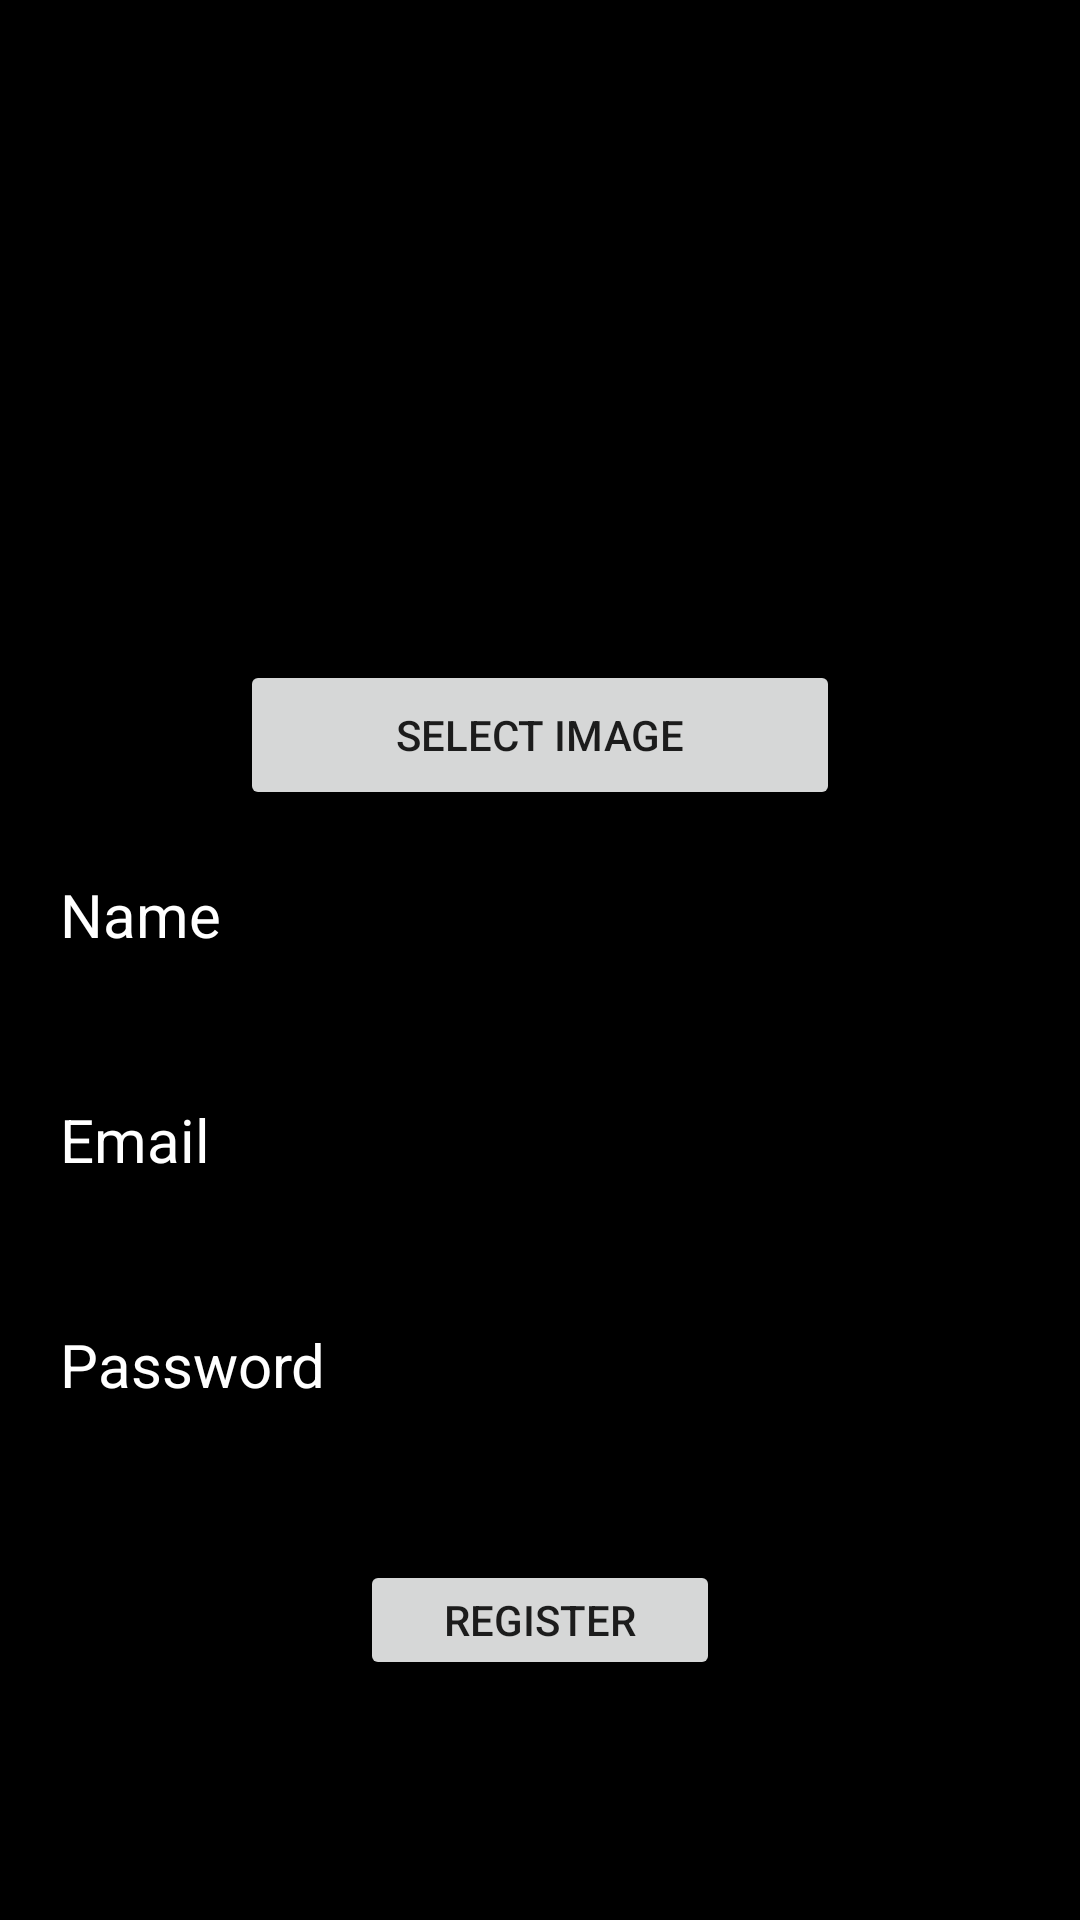

Produce the Android XML layout that renders to this screen, including the resource entries it uses.
<!-- AndroidManifest.xml: application theme Theme.ProjectLFG -->
<!-- res/layout/activity_register.xml -->
<?xml version="1.0" encoding="utf-8"?>
<LinearLayout xmlns:android="http://schemas.android.com/apk/res/android"
    android:layout_width="match_parent"
    android:background="@color/black"
    android:orientation="vertical"
    android:paddingLeft="10dp"
    android:paddingRight="10dp"
    android:paddingTop="20dp"
    android:layout_height="match_parent">



    <LinearLayout
        android:layout_height="wrap_content"
        android:layout_width="match_parent"
        android:orientation="vertical"
        android:gravity="center"
        >

        <ImageView
            android:layout_height="200dp"
            android:layout_width="200dp"
            android:id="@+id/UserImageView"
            android:src="@drawable/user"
            >

        </ImageView>

        <Button
            android:layout_width="200dp"
            android:layout_height="50dp"
            android:text="Select Image"
            android:id="@+id/RegisterImgButton"
            >

        </Button>

    </LinearLayout>

    <TextView
        android:layout_width="match_parent"
        android:layout_height="40dp"
        android:paddingLeft= "10dp"
        android:text="Name"
        android:textSize="20dp"
        android:textColor="#ffffff"
        android:layout_marginTop="15dp"
        android:gravity="center_vertical"
        >
    </TextView>

    <EditText
        android:layout_width="match_parent"
        android:background="@drawable/rectanglebox"
        android:maxLines="1"
        android:paddingLeft = "10dp"
        android:inputType="text"
        android:id="@+id/RegisterName"
        android:layout_height="35dp">
    </EditText>
    <TextView
        android:layout_width="match_parent"
        android:layout_height="40dp"
        android:paddingLeft= "10dp"
        android:text="Email"
        android:textSize="20dp"
        android:textColor="#ffffff"
        android:gravity="center_vertical"
        >
    </TextView>

    <EditText
        android:layout_width="match_parent"
        android:background="@drawable/rectanglebox"
        android:maxLines="1"
        android:paddingLeft = "10dp"
        android:inputType="textEmailAddress"
        android:id="@+id/RegisterEmail"
        android:layout_height="35dp">
    </EditText>
    <TextView
        android:layout_width="match_parent"
        android:layout_height="40dp"
        android:paddingLeft= "10dp"
        android:text="Password"
        android:textSize="20dp"
        android:textColor="#ffffff"
        android:gravity="center_vertical"
        >
    </TextView>

    <EditText
        android:layout_width="match_parent"
        android:background="@drawable/rectanglebox"
        android:maxLines="1"
        android:paddingLeft = "10dp"
        android:inputType="textPassword"
        android:id="@+id/RegisterPassword"
        android:layout_height="35dp">
    </EditText>

    <LinearLayout
        android:layout_width = "match_parent"
        android:layout_marginTop="10dp"
        android:layout_height="40dp"
        android:gravity="center"
        >

        <Button
            android:layout_height="match_parent"
            android:layout_width="120dp"
            android:text="Register"
            android:id="@+id/RegisterButton"
            >

        </Button>

    </LinearLayout>


</LinearLayout>
<!-- resources referenced by this layout -->
<resources>
  <style name="Theme.ProjectLFG" parent="Theme.MaterialComponents.DayNight.DarkActionBar">
          
          <item name="colorPrimary">@color/purple_500</item>
          <item name="colorPrimaryVariant">@color/purple_700</item>
          <item name="colorOnPrimary">@color/white</item>
          
          <item name="colorSecondary">@color/teal_200</item>
          <item name="colorSecondaryVariant">@color/teal_700</item>
          <item name="colorOnSecondary">@color/black</item>
          
          <item name="android:statusBarColor" tools:targetApi="l">?attr/colorPrimaryVariant</item>
          
      </style>
  <!-- not gathered from this repository: default colours our renderer supplied (Android Studio template values) -->
  <color name="purple_500">#FF6200EE</color>
  <color name="purple_700">#FF3700B3</color>
  <color name="teal_200">#FF03DAC5</color>
  <color name="teal_700">#FF018786</color>
  <color name="black">#FF000000</color>
  <color name="white">#FFFFFFFF</color>
</resources>
